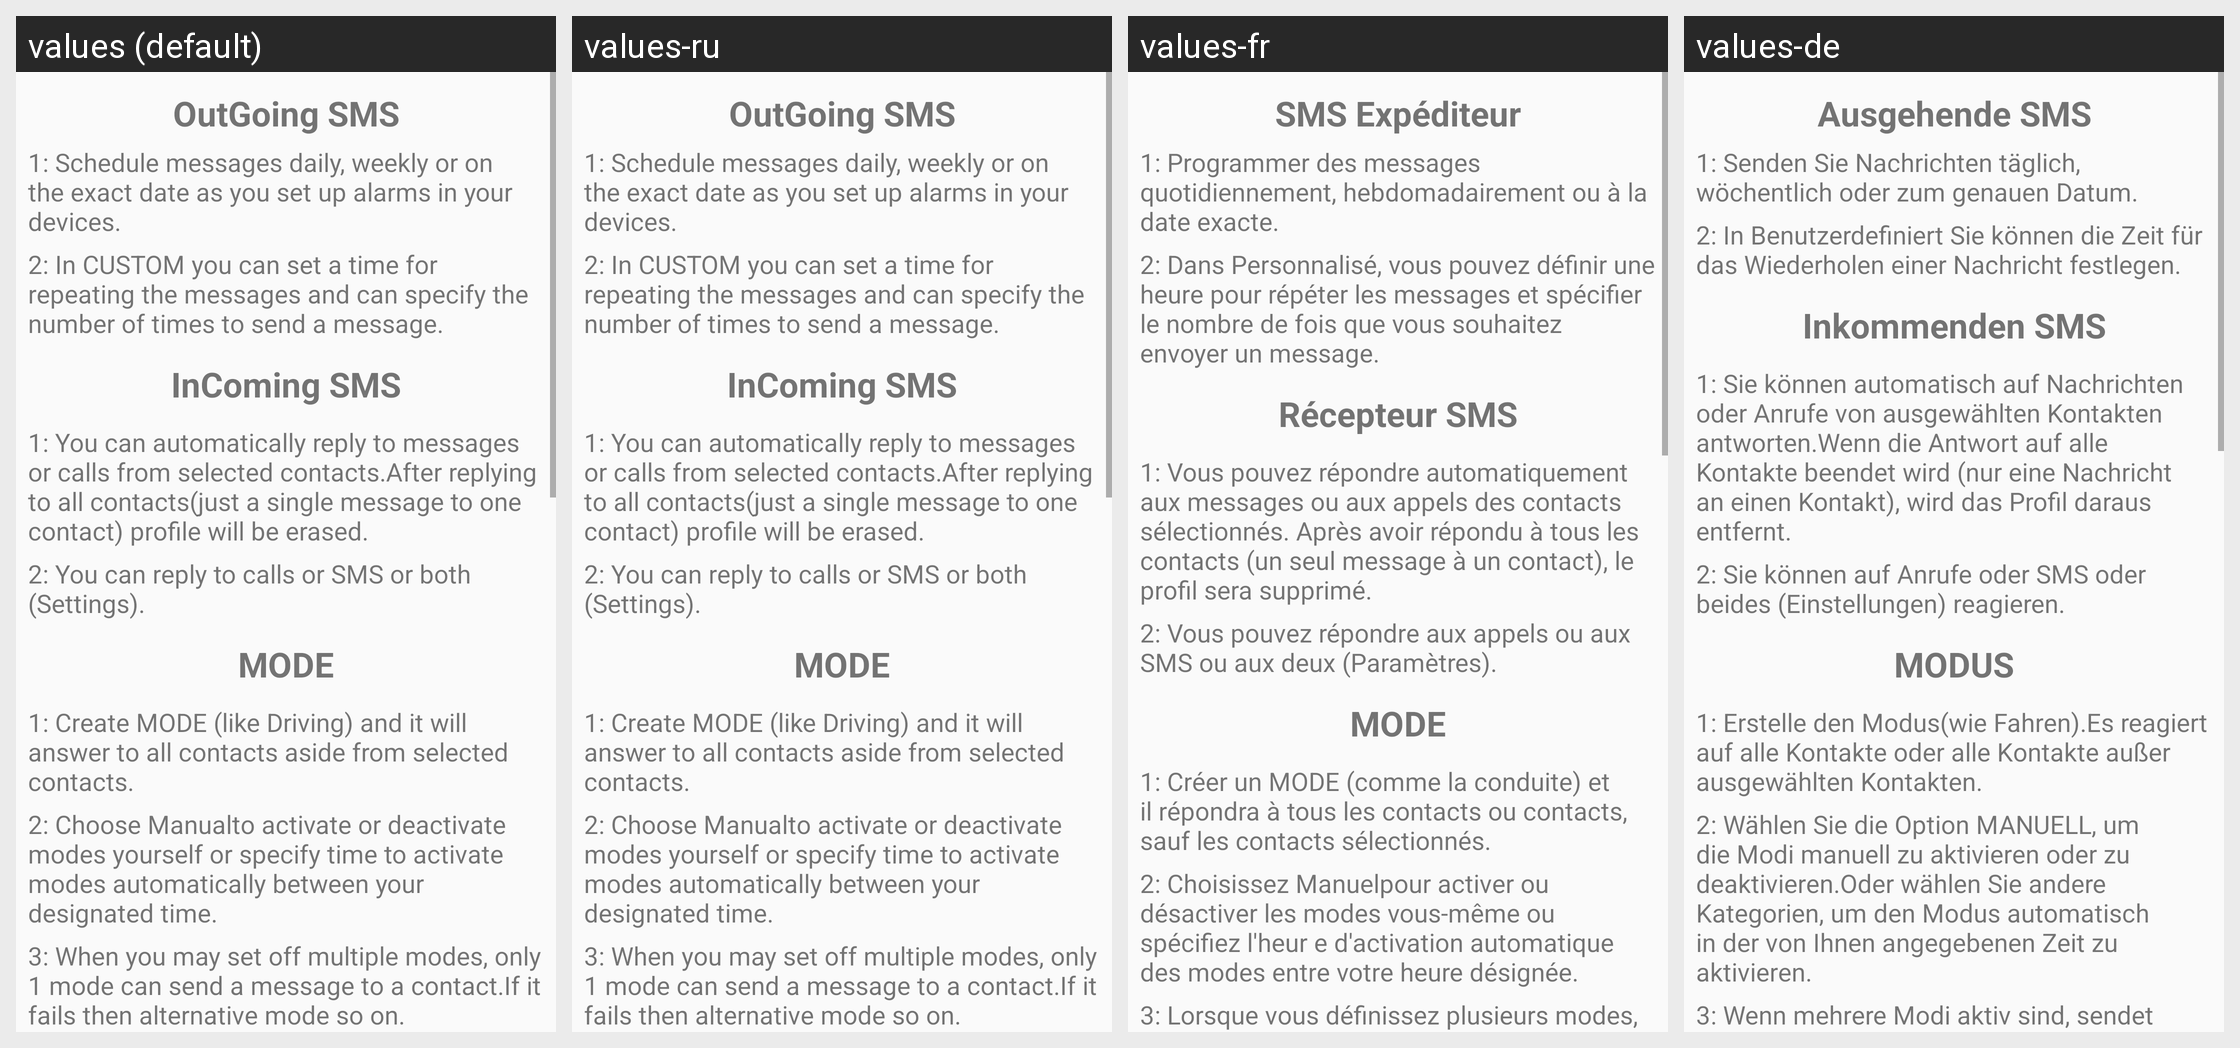

Here is an Android app screen in its default locale and in the app's own translations. Write out the translated-string differences for the strings that appear on this screen.
Android screen res/layout/fragment_in_coming_calls.xml rendered under 4 locales, left to right: values (default), values-ru, values-fr, values-de. Device: Nexus 5 (rendered at 1080×1920; each locale shown at half size, 540×960, under a caption strip naming it); theme AppTheme.
Other locales in the repository, not shown: values-es, values-pt, values-zh.
Strings drawn on this screen, with the default value and each locale's value (text and hints the layout hard-codes, and strings that could not be matched under every locale, appear in the picture but are not listed):

outGoingSMS
  values: OutGoing SMS
  values-ru: OutGoing SMS
  values-fr: SMS Expéditeur
  values-de: Ausgehende SMS

_1_schedule_messages_daily_weekly_or_at_exact_date_as_you_set_alarms_in_your_devices
  values: 1: Schedule messages daily, weekly or on the exact date as you set up alarms in your devices.
  values-ru: 1: Schedule messages daily, weekly or on the exact date as you set up alarms in your devices.
  values-fr: 1: Programmer des messages quotidiennement, hebdomadairement ou à la date exacte.
  values-de: 1: Senden Sie Nachrichten täglich, wöchentlich oder zum genauen Datum.

_2_in_custom_you_can_set_time_for_repeating_and_can_specify_the_number_of_times_you_want_to_send_a_message
  values: 2: In CUSTOM you can set a time for repeating the messages and can specify the number of times to send a message.
  values-ru: 2: In CUSTOM you can set a time for repeating the messages and can specify the number of times to send a message.
  values-fr: 2: Dans Personnalisé, vous pouvez définir une heure pour répéter les messages et spécifier le nombre de fois que vous souhaitez envoyer un message.
  values-de: 2: In Benutzerdefiniert Sie können die Zeit für das Wiederholen einer Nachricht festlegen.

inCommingSMS
  values: InComing SMS
  values-ru: InComing SMS
  values-fr: Récepteur SMS
  values-de: Inkommenden SMS

_1_you_can_reply_automatically_to_messages_or_calls_of_selected_contacts_after_replying_to_all_contacts_only_one_message_to_one_contact_profile_will_be_deleted
  values: 1: You can automatically reply to messages or calls from selected contacts.After replying to all contacts(just a single message to one contact) profile will be erased.
  values-ru: 1: You can automatically reply to messages or calls from selected contacts.After replying to all contacts(just a single message to one contact) profile will be erased.
  values-fr: 1: Vous pouvez répondre automatiquement aux messages ou aux appels des contacts sélectionnés. Après avoir répondu à tous les contacts (un seul message à un contact), le profil sera supprimé.
  values-de: 1: Sie können automatisch auf Nachrichten oder Anrufe von ausgewählten Kontakten antworten.Wenn die Antwort auf alle Kontakte beendet wird (nur eine Nachricht an einen Kontakt), wird das Profil daraus entfernt.

_2_you_can_reply_only_to_calls_or_sms_or_both_settings
  values: 2: You can reply to calls or SMS or both (Settings).
  values-ru: 2: You can reply to calls or SMS or both (Settings).
  values-fr: 2: Vous pouvez répondre aux appels ou aux SMS ou aux deux (Paramètres).
  values-de: 2: Sie können auf Anrufe oder SMS oder beides (Einstellungen) reagieren.

mode
  values: MODE
  values-ru: MODE
  values-fr: MODE
  values-de: MODUS

_1_create_mode_like_driving_and_it_will_reply_to_all_contacts_or_all_contacts_except_selected_contacts
  values: 1: Create MODE (like Driving) and it will answer to all contacts aside from selected contacts.
  values-ru: 1: Create MODE (like Driving) and it will answer to all contacts aside from selected contacts.
  values-fr: 1: Créer un MODE (comme la conduite) et il répondra à tous les contacts ou contacts, sauf les contacts sélectionnés.
  values-de: 1: Erstelle den Modus(wie Fahren).Es reagiert auf alle Kontakte oder alle Kontakte außer ausgewählten Kontakten.

_2_select_manual_to_activate_or_deactivate_modes_by_yourself_or_sepcify_time_by_date_or_weekly_to_active_modes_between_your_specified_time
  values: 2: Choose Manualto activate or deactivate modes yourself or specify time to activate modes automatically between your designated time.
  values-ru: 2: Choose Manualto activate or deactivate modes yourself or specify time to activate modes automatically between your designated time.
  values-fr: 2: Choisissez Manuelpour activer ou désactiver les modes vous-même ou spécifiez l'heur e d'activation automatique des modes entre votre heure désignée.
  values-de: 2: Wählen Sie die Option MANUELL, um die Modi manuell zu aktivieren oder zu deaktivieren.Oder wählen Sie andere Kategorien, um den Modus automatisch in der von Ihnen angegebenen Zeit zu aktivieren.

_3_when_multiple_modes_will_active_only_one_mode_will_send_a_message_to_a_contact_if_it_fails_then_other_mode_and_so_on
  values: 3: When you may set off multiple modes, only 1 mode can send a message to a contact.If it fails then alternative mode so on.
  values-ru: 3: When you may set off multiple modes, only 1 mode can send a message to a contact.If it fails then alternative mode so on.
  values-fr: 3: Lorsque vous définissez plusieurs modes, un seul mode peut envoyer un message à un contact. En cas d'échec, le mode alternatif envoie et ainsi de suite.
  values-de: 3: Wenn mehrere Modi aktiv sind, sendet nur ein Modus eine Nachricht an einen Kontakt.Wenn es scheitert dann anderen Modus und so weiter.
